Run: headless pygame with SDL's dummy video driver; simulated clock (each Clock.tick advances the game by its frame time, no real sleeping); random seed 0; keys injected as events and as key.get_pressed() state; no mouse input.
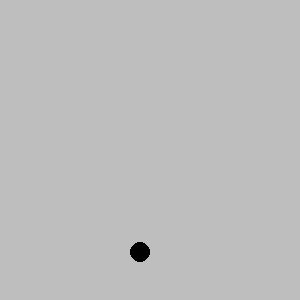
Frame 1 of 4 · flips 1–60 · no input
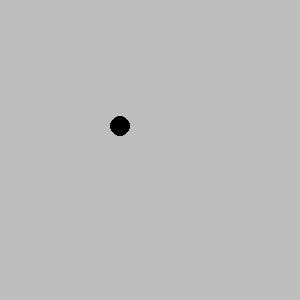
Frame 2 of 4 · flips 61–180 · tapped SPACE, RETURN · held RIGHT (→), D
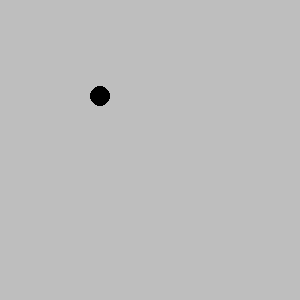
Frame 3 of 4 · flips 181–300 · held DOWN (↓), S
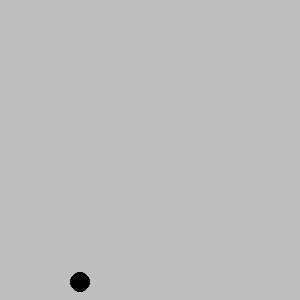
Frame 4 of 4 · flips 301–420 · held LEFT (←), A, UP (↑), W

The pygame program that drew these frames:

import pygame
import sys
import random

class Ball():
    def __init__(self, screen, color, x, y, radius, vx, vy):
        self.screen = screen
        self.color = color
        self.x = x
        self.y = y
        self.radius = radius
        self.vx = vx
        self.vy = vy
        self.image = pygame.draw.circle(self.screen, self.color, (self.x, self.y), self.radius)
    def draw(self):
        pygame.draw.circle(self.screen, self.color, (self.x, self.y), self.radius)
        

def main():
    pygame.init()
    screen = pygame.display.set_mode((300, 300))
    pygame.display.set_caption('Bouncing Ball')
    screen.fill(pygame.Color('gray'))
    clock = pygame.time.Clock()
    ball1 = Ball(screen, (0,0,0), 150, 150, 10, 5, 3)
    
    while True:
        for event in pygame.event.get():
            if event.type == pygame.QUIT:
                sys.exit()

        clock.tick(60)
        screen.fill(pygame.Color('gray'))

        if ball1.x > 290:
            ball1.vx = ball1.vx * -1
        if ball1.x < 10:
            ball1.vx = ball1.vx * -1
        if ball1.y > 290:
            ball1.vy = ball1.vy * -1
        if ball1.y < 10:
            ball1.vy = ball1.vy * -1

        ball1.x = ball1.x + ball1.vx
        ball1.y = ball1.y + ball1.vy
        ball1.draw()

        pygame.display.update()


main()
